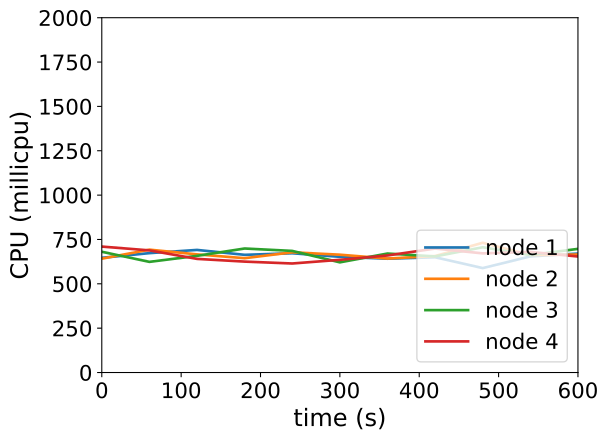

The data file committed next to this chart (first rows):
timestamp, ppgcc-m02_pod_amount, ppgcc-m02_memory, ppgcc-m02_cpu, ppgcc-m03_pod_amount, ppgcc-m03_memory, ppgcc-m03_cpu, ppgcc-m04_pod_amount, ppgcc-m04_memory, ppgcc-m04_cpu, ppgcc-m05_pod_amount, ppgcc-m05_memory, ppgcc-m05_cpu
0, 5, 1077352, 646589598, 5, 1095588, 641734943, 5, 1061704, 680733061, 5, 1063664, 709932144
60, 5, 1077616, 672963001, 5, 1095192, 692570944, 5, 1054312, 623750448, 5, 1065908, 688445012
120, 5, 1079728, 691033361, 5, 1096776, 665910094, 5, 1060120, 657654669, 5, 1063268, 640526076
180, 5, 1079200, 663390327, 5, 1098096, 644425115, 5, 1061836, 699035232, 5, 1062872, 625223368
240, 5, 1078012, 672240223, 5, 1097832, 677471719, 5, 1061308, 685470753, 5, 1064852, 614540070
300, 5, 1080916, 652255951, 5, 1096380, 664187423, 5, 1063288, 621042145, 5, 1066172, 635277815
360, 5, 1078804, 641494468, 5, 1098756, 642356731, 5, 1059328, 670636921, 5, 1064852, 659795263
420, 5, 1080256, 649705429, 5, 1095588, 656508421, 5, 1060120, 654406732, 5, 1064852, 698815086
480, 5, 1078408, 588607776, 5, 1098228, 731410386, 5, 1059196, 706014385, 5, 1066304, 671615700
540, 5, 1079728, 654547493, 5, 1098888, 661748750, 5, 1059592, 662474982, 5, 1068416, 679830561
600, 5, 1083160, 670515580, 5, 1098228, 665062120, 5, 1059196, 696969489, 5, 1066568, 653955676
